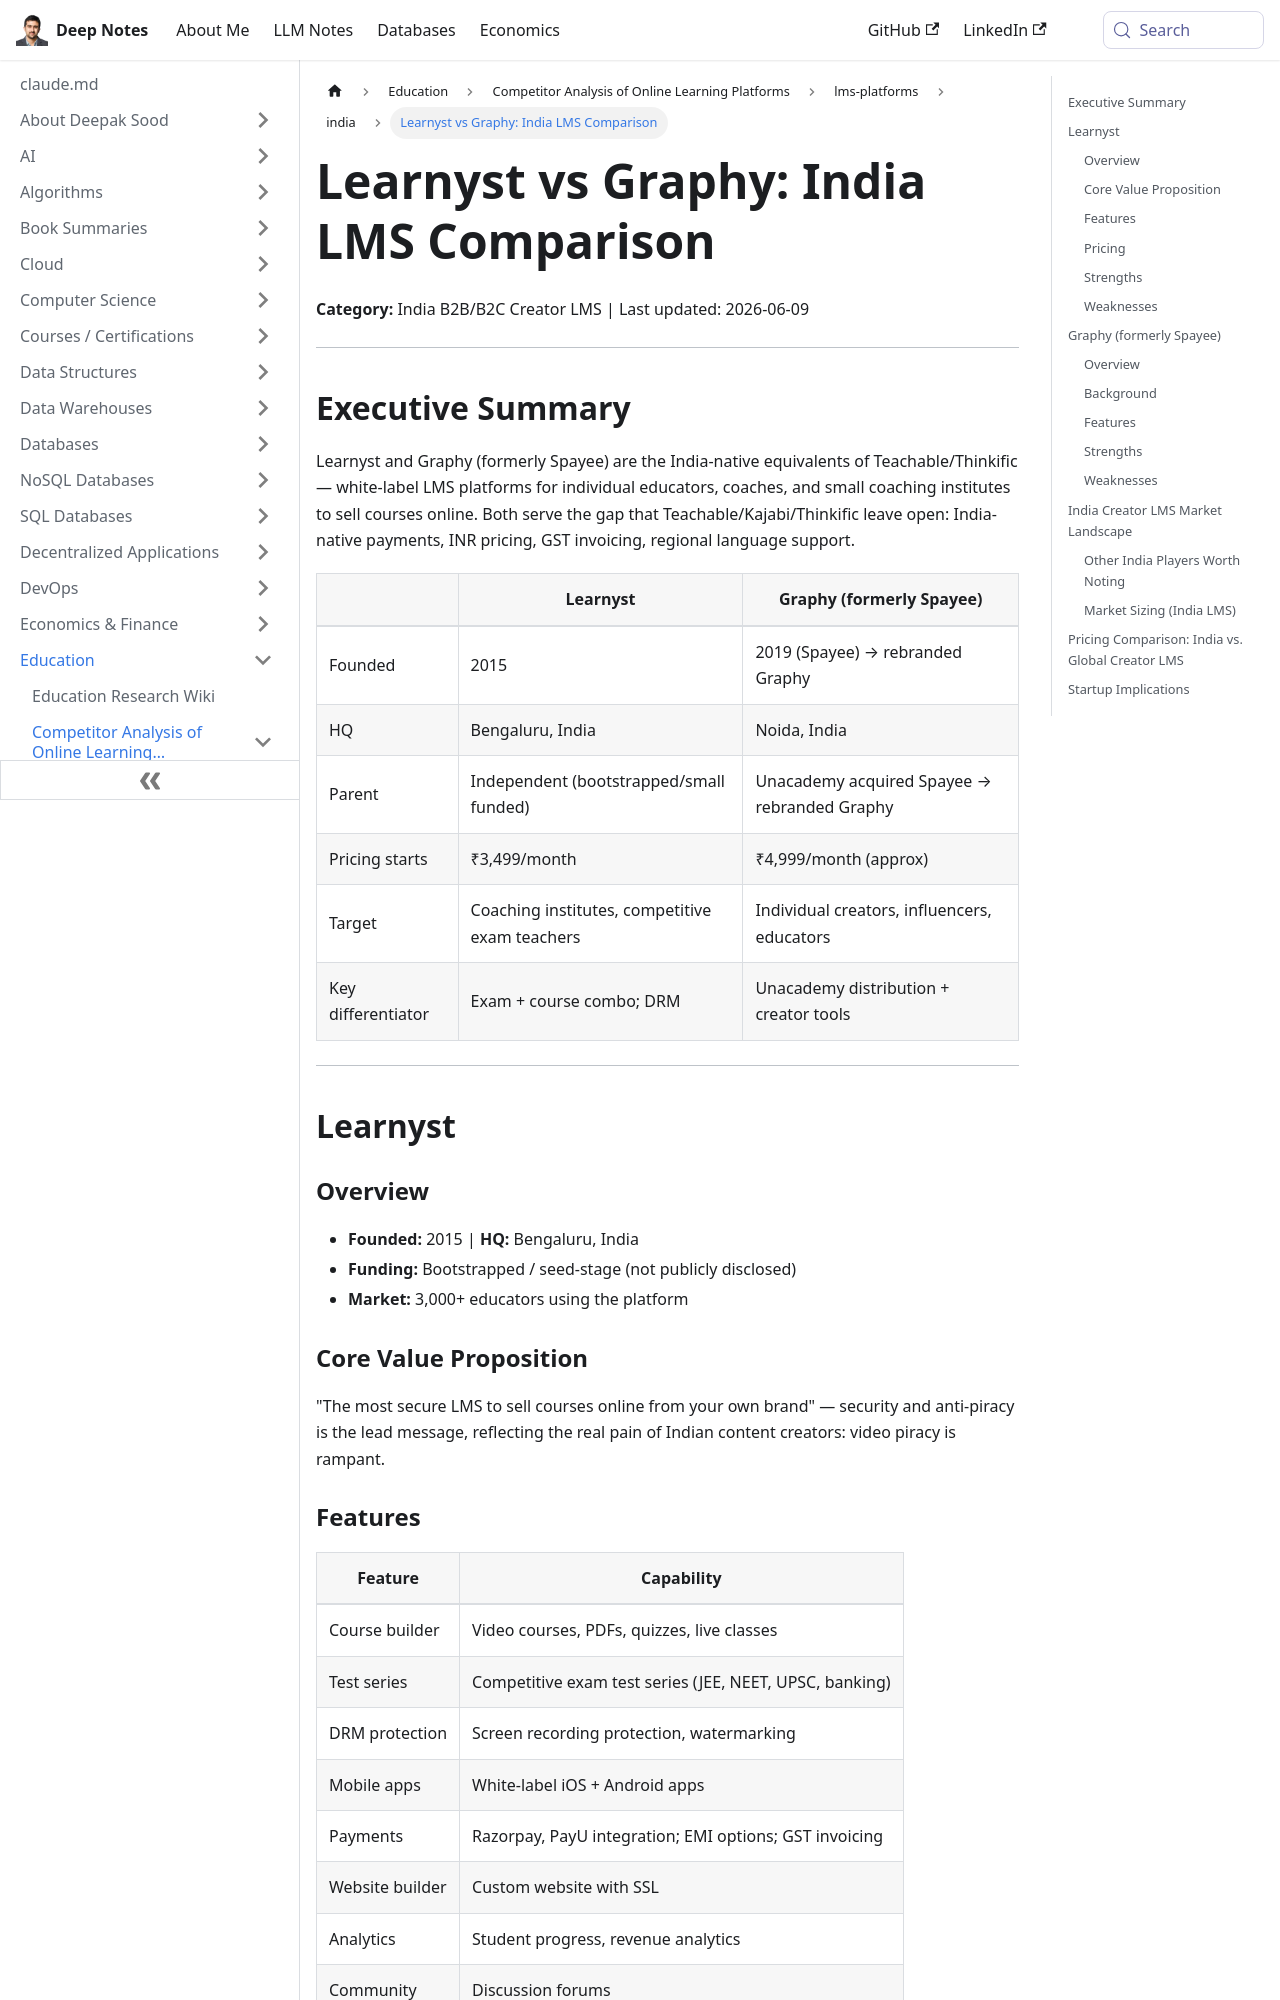

repository: deepaksood619/deepaksood619.github.io · page: education/competitors/lms-platforms/india/learnyst-graphy-analysis/index.html · generator: docusaurus

---
slug: /education/competitors/lms-platforms/india/learnyst-graphy-analysis
title: "Learnyst vs Graphy: India LMS Comparison"
description: Discover Learnyst and Graphy—top India-native LMS platforms for creators to launch and sell online courses seamlessly.
created: 2026-06-09
updated: 2026-06-09
---
**Category:** India B2B/B2C Creator LMS | Last updated: 2026-06-09

---

## Executive Summary

Learnyst and Graphy (formerly Spayee) are the India-native equivalents of Teachable/Thinkific — white-label LMS platforms for individual educators, coaches, and small coaching institutes to sell courses online. Both serve the gap that Teachable/Kajabi/Thinkific leave open: India-native payments, INR pricing, GST invoicing, regional language support.

| | Learnyst | Graphy (formerly Spayee) |
|---|---|---|
| Founded | 2015 | 2019 (Spayee) → rebranded Graphy |
| HQ | Bengaluru, India | Noida, India |
| Parent | Independent (bootstrapped/small funded) | Unacademy acquired Spayee → rebranded Graphy |
| Pricing starts | ₹3,499/month | ₹4,999/month (approx) |
| Target | Coaching institutes, competitive exam teachers | Individual creators, influencers, educators |
| Key differentiator | Exam + course combo; DRM | Unacademy distribution + creator tools |

---

## Learnyst

### Overview

- **Founded:** 2015 | **HQ:** Bengaluru, India
- **Funding:** Bootstrapped / seed-stage (not publicly disclosed)
- **Market:** 3,000+ educators using the platform

### Core Value Proposition

"The most secure LMS to sell courses online from your own brand" — security and anti-piracy is the lead message, reflecting the real pain of Indian content creators: video piracy is rampant.
